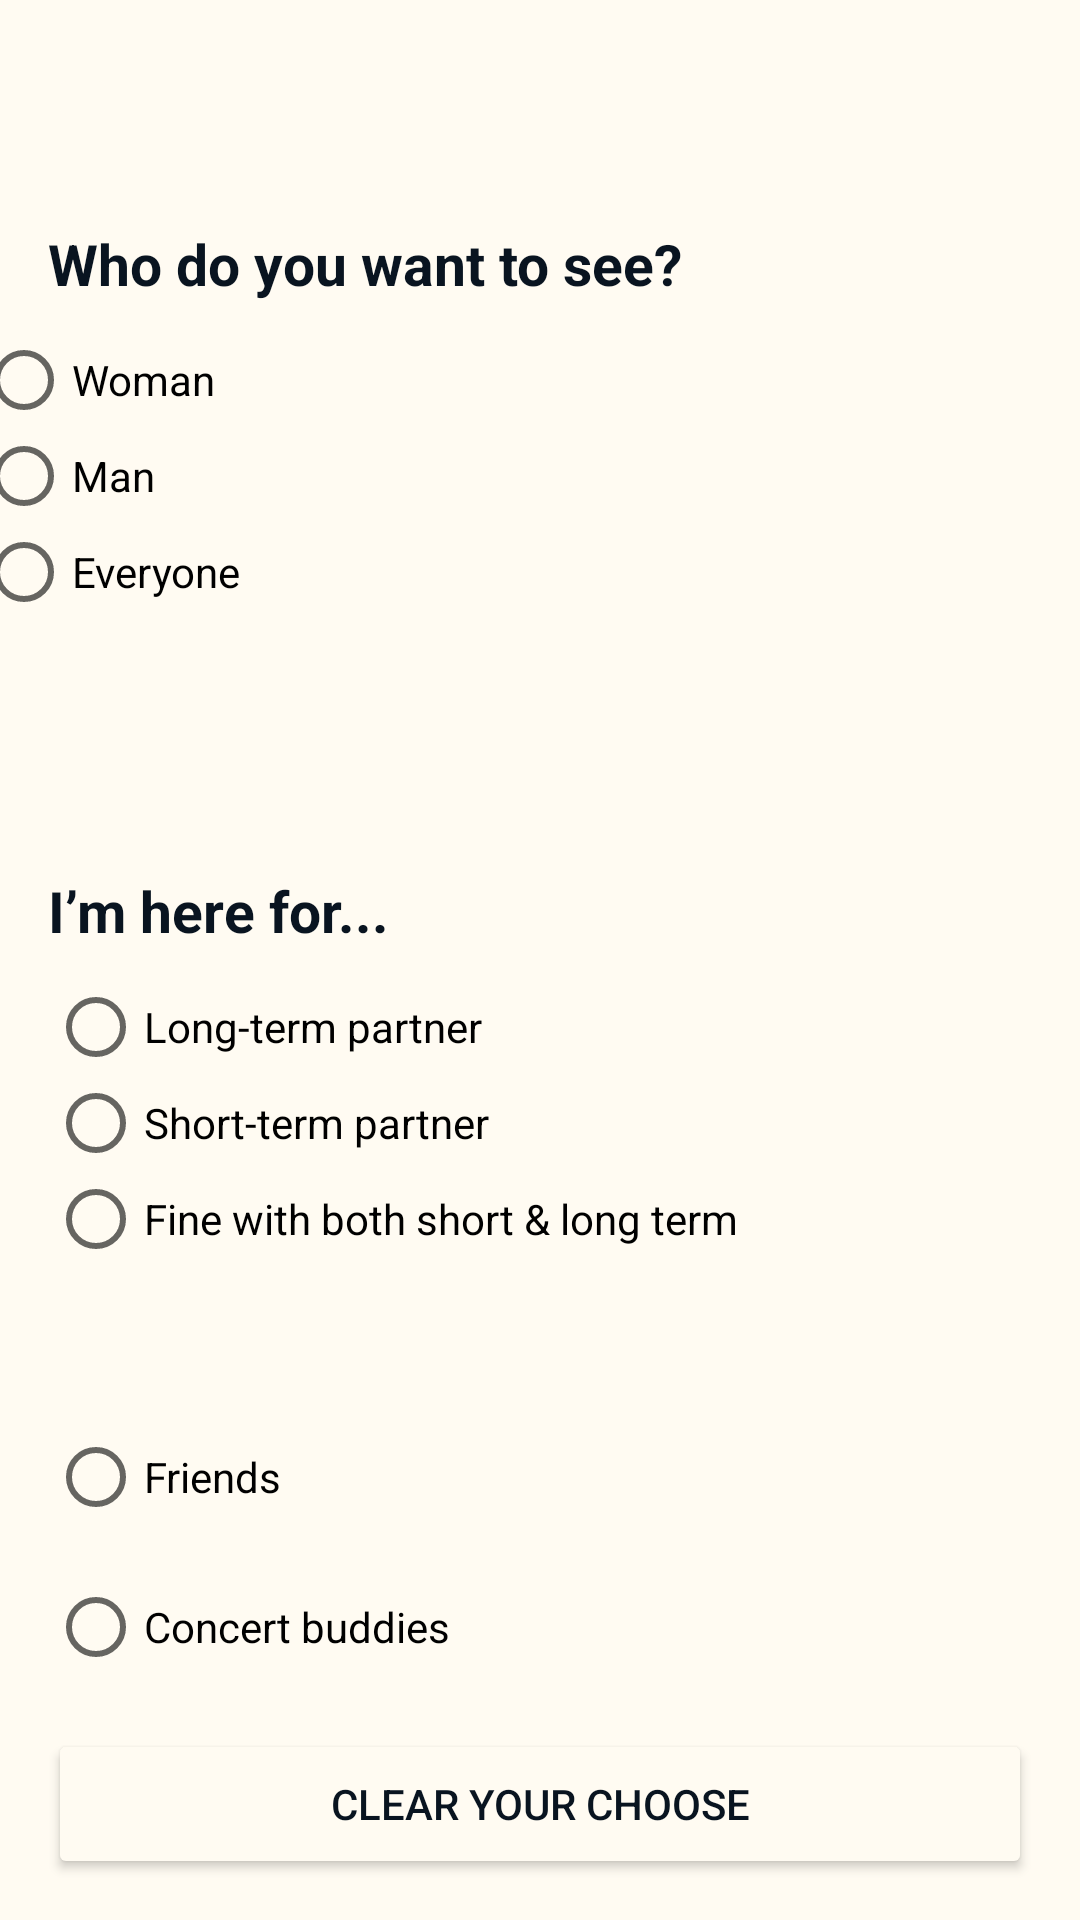

Reconstruct the res/layout file that produces this screen, plus the resources it refers to.
<!-- AndroidManifest.xml: application theme Theme.HellFire -->
<!-- res/layout/activity_profile_information2.xml -->
<?xml version="1.0" encoding="utf-8"?>
<androidx.constraintlayout.widget.ConstraintLayout xmlns:android="http://schemas.android.com/apk/res/android"
    xmlns:app="http://schemas.android.com/apk/res-auto"
    xmlns:tools="http://schemas.android.com/tools"
    android:layout_width="match_parent"
    android:layout_height="match_parent"
    android:background="@color/my_beg"
    tools:context=".ProfileInformation2">

    <ImageButton
        android:id="@+id/imageButton2"
        android:layout_width="23dp"
        android:layout_height="23dp"
        android:layout_marginStart="16dp"
        android:layout_marginTop="21dp"
        android:backgroundTint="@color/my_beg"
        android:onClick="toProfileInformation"
        app:layout_constraintStart_toStartOf="parent"
        app:layout_constraintTop_toTopOf="parent"
        app:srcCompat="@drawable/back" />

    <TextView
        android:id="@+id/textView15"
        android:layout_width="wrap_content"
        android:layout_height="wrap_content"
        android:layout_marginStart="16dp"
        android:layout_marginTop="75dp"
        android:text="@string/who"
        android:textColor="@color/my_black"
        android:textSize="19sp"
        app:layout_constraintStart_toStartOf="parent"
        app:layout_constraintTop_toTopOf="parent" />

    <LinearLayout
        android:id="@+id/linearLayout2"
        android:layout_width="409dp"
        android:layout_height="150dp"
        android:layout_marginTop="10dp"
        app:layout_constraintEnd_toEndOf="parent"
        app:layout_constraintStart_toStartOf="parent"
        app:layout_constraintTop_toBottomOf="@+id/textView15">

        <RadioGroup
            android:id="@+id/who"
            android:layout_width="match_parent"
            android:layout_height="match_parent"
            tools:ignore="UselessParent">


            <RadioButton
                android:id="@+id/woman"
                android:layout_width="match_parent"
                android:layout_height="wrap_content"
                android:layout_marginStart="16dp"
                android:layout_marginEnd="16dp"
                android:text="@string/woman" />

            <RadioButton
                android:id="@+id/man"
                android:layout_width="match_parent"
                android:layout_height="wrap_content"
                android:layout_marginStart="16dp"
                android:layout_marginEnd="16dp"
                android:text="@string/man" />

            <RadioButton
                android:id="@+id/everyone"
                android:layout_width="match_parent"
                android:layout_height="wrap_content"
                android:layout_marginStart="16dp"
                android:layout_marginEnd="16dp"
                android:text="@string/Everyone"
                app:layout_constraintEnd_toEndOf="parent"
                app:layout_constraintStart_toStartOf="parent" />
        </RadioGroup>
    </LinearLayout>

    <TextView
        android:id="@+id/textView22"
        android:layout_width="wrap_content"
        android:layout_height="wrap_content"
        android:layout_marginStart="16dp"
        android:layout_marginTop="30dp"
        android:text="@string/here_for"
        android:textColor="@color/my_black"
        android:textSize="19sp"
        app:layout_constraintStart_toStartOf="parent"
        app:layout_constraintTop_toBottomOf="@+id/linearLayout2" />

    <LinearLayout
        android:id="@+id/linearLayoutHere"
        android:layout_width="409dp"
        android:layout_height="150dp"
        android:layout_marginTop="10dp"
        android:orientation="vertical"
        app:layout_constraintStart_toStartOf="parent"
        app:layout_constraintTop_toBottomOf="@+id/textView22">

        <RadioGroup
            android:id="@+id/here"
            android:layout_width="match_parent"
            android:layout_height="match_parent"
            tools:ignore="UselessParent">

            <RadioButton
                android:id="@+id/btnLong"
                android:layout_width="match_parent"
                android:layout_height="wrap_content"
                android:layout_marginStart="16dp"
                android:layout_marginEnd="16dp"
                android:text="@string/Long" />

            <RadioButton
                android:id="@+id/btnShort"
                android:layout_width="match_parent"
                android:layout_height="wrap_content"
                android:layout_marginStart="16dp"
                android:layout_marginEnd="16dp"
                android:text="@string/Short" />

            <RadioButton
                android:id="@+id/btnBoth"
                android:layout_width="match_parent"
                android:layout_height="wrap_content"
                android:layout_marginStart="16dp"
                android:layout_marginEnd="16dp"
                android:text="@string/both"
                app:layout_constraintEnd_toEndOf="parent"
                app:layout_constraintStart_toStartOf="parent" />

        </RadioGroup>
    </LinearLayout>

    <LinearLayout
        android:id="@+id/linearLayout4"
        android:layout_width="409dp"
        android:layout_height="50dp"
        android:orientation="horizontal"
        app:layout_constraintEnd_toEndOf="parent"
        app:layout_constraintHorizontal_bias="0.0"
        app:layout_constraintStart_toStartOf="parent"
        app:layout_constraintTop_toBottomOf="@+id/linearLayoutHere">

        <RadioGroup
            android:id="@+id/rgFriends"
            android:layout_width="match_parent"
            android:layout_height="match_parent"
            app:layout_constraintEnd_toEndOf="parent"
            app:layout_constraintStart_toStartOf="parent">

            <RadioButton
                android:id="@+id/btnFriends"
                android:layout_width="match_parent"
                android:layout_height="wrap_content"
                android:layout_marginStart="16dp"
                android:layout_marginEnd="16dp"
                android:text="@string/Friends" />
        </RadioGroup>
    </LinearLayout>

    <LinearLayout
        android:id="@+id/linearLayout5"
        android:layout_width="409dp"
        android:layout_height="50dp"
        android:layout_marginTop="0dp"
        android:orientation="horizontal"
        app:layout_constraintEnd_toEndOf="parent"
        app:layout_constraintHorizontal_bias="0.0"
        app:layout_constraintStart_toStartOf="parent"
        app:layout_constraintTop_toBottomOf="@+id/linearLayout4">

        <RadioGroup
            android:id="@+id/concert"
            android:layout_width="match_parent"
            android:layout_height="match_parent">

            <RadioButton
                android:id="@+id/btnConcert"
                android:layout_width="match_parent"
                android:layout_height="wrap_content"
                android:layout_marginStart="16dp"
                android:layout_marginEnd="16dp"
                android:text="@string/concert"
                app:layout_constraintEnd_toEndOf="parent"
                app:layout_constraintStart_toStartOf="parent" />
        </RadioGroup>
    </LinearLayout>

    <Button
        android:id="@+id/button"
        android:layout_width="match_parent"
        android:layout_height="50dp"
        android:layout_marginStart="16dp"
        android:layout_marginEnd="16dp"
        android:textColor="@color/my_black"
        android:backgroundTint="@color/my_beg"
        android:text="@string/clear"
        android:onClick="clear"
        app:layout_constraintStart_toStartOf="parent"
        app:layout_constraintTop_toBottomOf="@+id/linearLayout5" />

    <Button
        android:id="@+id/button7"
        android:layout_width="match_parent"
        android:layout_height="50dp"
        android:layout_marginBottom="50dp"
        android:layout_marginStart="16dp"
        android:layout_marginEnd="16dp"
        android:background="@drawable/button_click_background"
        android:onClick="toBio"
        android:text="@string/next"
        android:textColor="@color/my_beg"
        app:layout_constraintBottom_toBottomOf="parent"
        app:layout_constraintStart_toStartOf="parent"
        app:layout_constraintTop_toBottomOf="@+id/button" />


</androidx.constraintlayout.widget.ConstraintLayout>
<!-- resources referenced by this layout -->
<resources>
  <color name="my_beg">#FFFBF2</color>
  <color name="my_black">#091420</color>
  <string name="Everyone">Everyone</string>
  <string name="Friends">Friends</string>
  <string name="Long">Long-term partner</string>
  <string name="Short">Short-term partner</string>
  <string name="both">Fine with both short &amp; long term</string>
  <string name="clear">Clear Your Choose</string>
  <string name="concert">Concert buddies</string>
  <string name="here_for"><b>I’m here for...</b></string>
  <string name="man">Man</string>
  <string name="next">Next</string>
  <string name="who"><b>Who do you want to see?</b></string>
  <string name="woman">Woman</string>
  <style name="Theme.HellFire" parent="Theme.AppCompat.Light.NoActionBar">
          
          <item name="colorPrimary">@color/purple_500</item>
          <item name="colorPrimaryVariant">@color/purple_700</item>
          <item name="colorOnPrimary">@color/white</item>
          
          <item name="colorSecondary">@color/teal_200</item>
          <item name="colorSecondaryVariant">@color/teal_700</item>
          <item name="colorOnSecondary">@color/black</item>
          
          <item name="android:statusBarColor">?attr/colorPrimaryVariant</item>
  
          
      </style>
  <color name="purple_500">#FF6200EE</color>
  <color name="purple_700">#FF3700B3</color>
  <color name="white">#FFFFFFFF</color>
  <color name="teal_200">#FF03DAC5</color>
  <color name="teal_700">#FF018786</color>
  <color name="black">#FF000000</color>
</resources>
